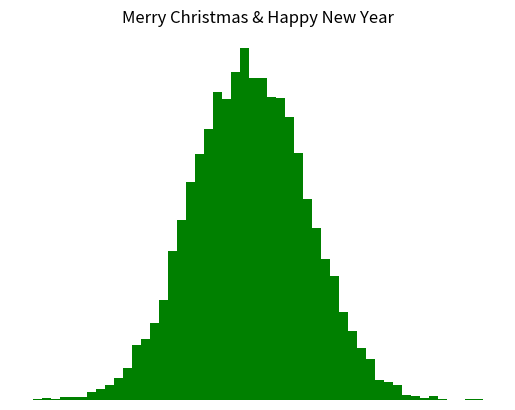

Write Python code to recreate this figure.
#
# By Wang Liao
# Dec 24,2019
import numpy as np 
import matplotlib.pyplot as plt 
np.random.seed(19680801) 
mu1, sigma1 = 100, 15 
mu2, sigma2 = 80, 15 
x1 = mu1 + sigma1 * np.random.randn(10000) 
n1, bins1, patches1 = plt.hist(x1, 50, density=True, facecolor='g', alpha=1) 
plt.title('Merry Christmas & Happy New Year') 
plt. axis('off') 
plt.show()
